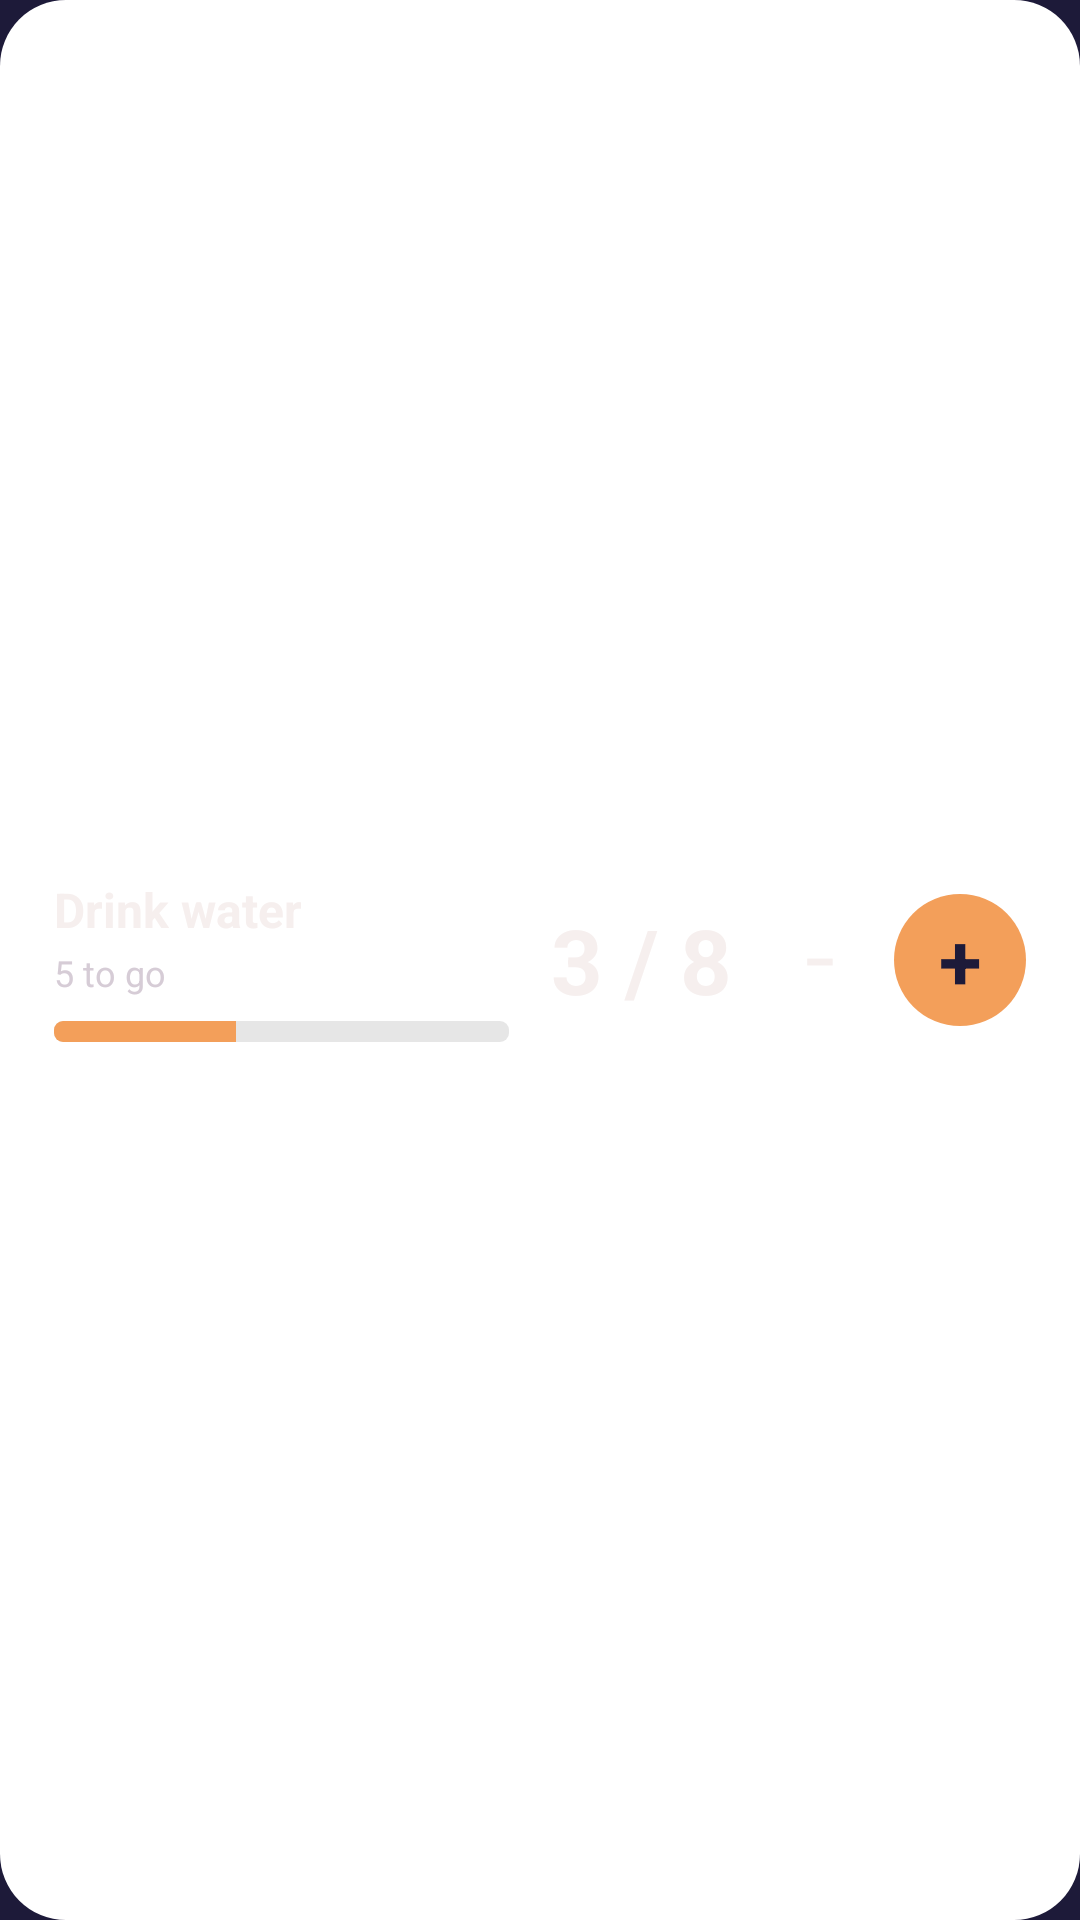

Here is an Android app screen rendered from its layout file. Give the layout XML and the strings, colors and styles it references.
<!-- AndroidManifest.xml: application theme Theme.NixUra -->
<!-- res/layout/widget_good_wide.xml -->
<?xml version="1.0" encoding="utf-8"?>
<FrameLayout xmlns:android="http://schemas.android.com/apk/res/android"
    android:id="@+id/w_root"
    android:layout_width="match_parent"
    android:layout_height="match_parent">

    <ImageView
        android:id="@+id/w_bg"
        android:layout_width="match_parent"
        android:layout_height="match_parent"
        android:importantForAccessibility="no"
        android:scaleType="fitXY"
        android:src="@drawable/widget_bg_round" />

    <LinearLayout
        android:layout_width="match_parent"
        android:layout_height="match_parent"
        android:gravity="center_vertical"
        android:orientation="horizontal"
        android:paddingHorizontal="18dp"
        android:paddingVertical="12dp">

        <LinearLayout
            android:layout_width="0dp"
            android:layout_height="wrap_content"
            android:layout_weight="1"
            android:orientation="vertical">

            <TextView
                android:id="@+id/w_name"
                android:layout_width="match_parent"
                android:layout_height="wrap_content"
                android:ellipsize="end"
                android:maxLines="2"
                android:text="Drink water"
                android:textColor="#FFF6EFEE"
                android:textSize="16sp"
                android:textStyle="bold" />

            <TextView
                android:id="@+id/w_status"
                android:layout_width="match_parent"
                android:layout_height="wrap_content"
                android:layout_marginTop="2dp"
                android:ellipsize="end"
                android:maxLines="1"
                android:text="5 to go"
                android:textColor="#FFD6CCD6"
                android:textSize="12sp" />

            <ProgressBar
                android:id="@+id/w_progress"
                style="?android:attr/progressBarStyleHorizontal"
                android:layout_width="match_parent"
                android:layout_height="7dp"
                android:layout_marginTop="8dp"
                android:max="1000"
                android:progress="400"
                android:progressDrawable="@drawable/widget_progress" />
        </LinearLayout>

        <TextView
            android:id="@+id/w_count"
            android:layout_width="wrap_content"
            android:layout_height="wrap_content"
            android:layout_marginStart="14dp"
            android:maxLines="1"
            android:text="3 / 8"
            android:textColor="#FFF6EFEE"
            android:textSize="30sp"
            android:textStyle="bold" />

        <TextView
            android:id="@+id/w_minus"
            android:layout_width="34dp"
            android:layout_height="34dp"
            android:layout_marginStart="12dp"
            android:background="@drawable/widget_btn_minus"
            android:clickable="true"
            android:focusable="true"
            android:gravity="center"
            android:text="−"
            android:textColor="#FFF6EFEE"
            android:textSize="20sp"
            android:textStyle="bold" />

        <TextView
            android:id="@+id/w_plus"
            android:layout_width="44dp"
            android:layout_height="44dp"
            android:layout_marginStart="8dp"
            android:background="@drawable/widget_btn_plus"
            android:clickable="true"
            android:focusable="true"
            android:gravity="center"
            android:text="+"
            android:textColor="#FF1D1A39"
            android:textSize="26sp"
            android:textStyle="bold" />
    </LinearLayout>
</FrameLayout>
<!-- resources referenced by this layout -->
<resources>
  <!-- drawable widget_bg_round (drawable) -->
  <?xml version="1.0" encoding="utf-8"?>
  <shape xmlns:android="http://schemas.android.com/apk/res/android" android:shape="rectangle">
      <solid android:color="#FFFFFFFF" />
      <corners android:radius="22dp" />
  </shape>
  <!-- drawable widget_btn_plus (drawable) -->
  <?xml version="1.0" encoding="utf-8"?>
  <shape xmlns:android="http://schemas.android.com/apk/res/android" android:shape="oval">
      <solid android:color="#FFF39F5A" />
  </shape>
  <!-- drawable widget_progress (drawable) -->
  <?xml version="1.0" encoding="utf-8"?>
  <layer-list xmlns:android="http://schemas.android.com/apk/res/android">
      <item android:id="@android:id/background">
          <shape android:shape="rectangle">
              <solid android:color="#33808080" />
              <corners android:radius="3dp" />
          </shape>
      </item>
      <item android:id="@android:id/progress">
          <clip>
              <shape android:shape="rectangle">
                  <solid android:color="#FFF39F5A" />
                  <corners android:radius="3dp" />
              </shape>
          </clip>
      </item>
  </layer-list>
  <style name="Theme.NixUra" parent="android:Theme.Material.NoActionBar">
          <item name="android:windowBackground">@color/nixura_navy</item>
          <item name="android:statusBarColor">@android:color/transparent</item>
          <item name="android:navigationBarColor">@android:color/transparent</item>
      </style>
  <color name="nixura_navy">#FF1D1A39</color>
</resources>
